Labelled photos from "dataset", an image-classification folder in alevinas/minecraftImagesRNA. The possible labels are: araña, cerdo, creeper, gato, vaca, zombie.

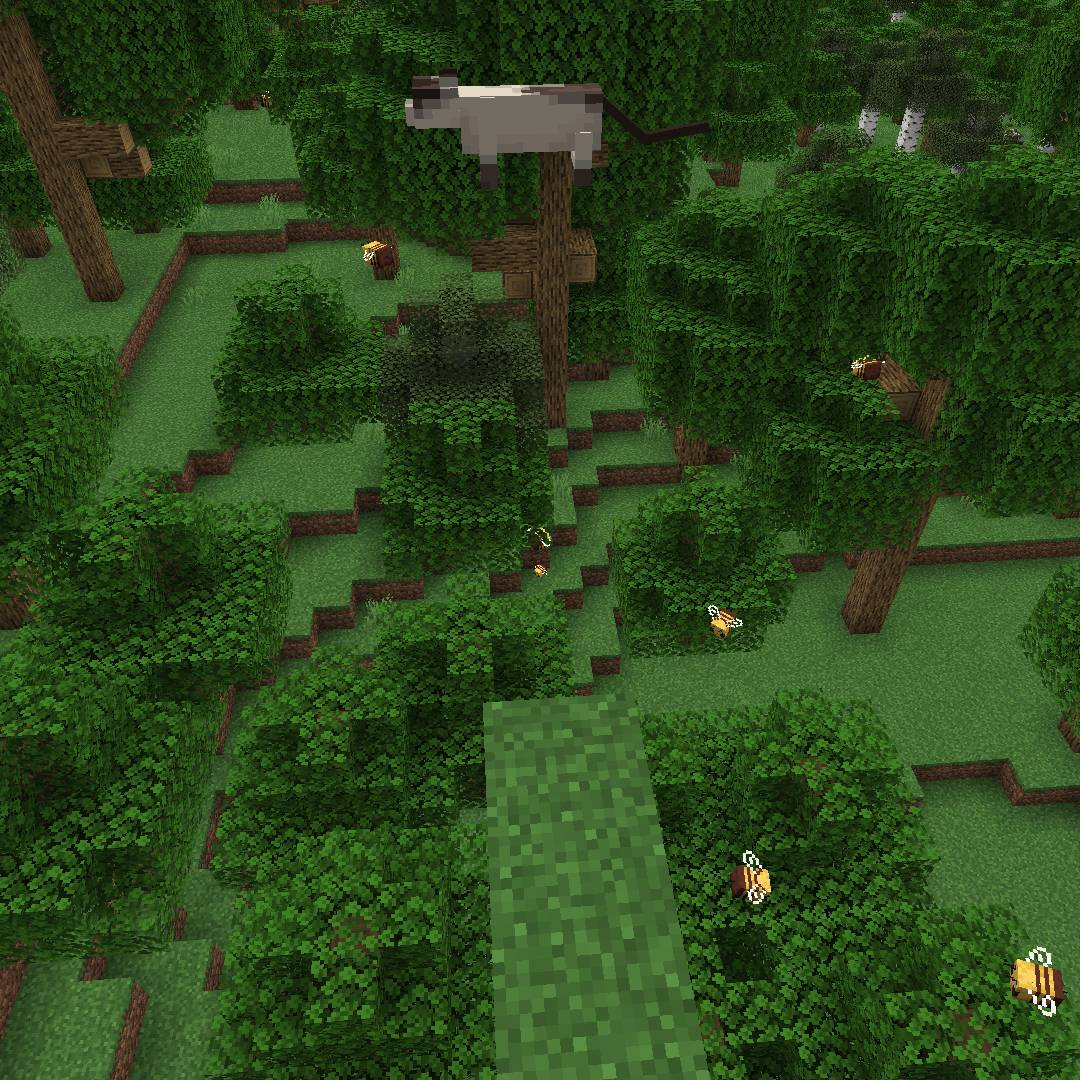
Label: gato

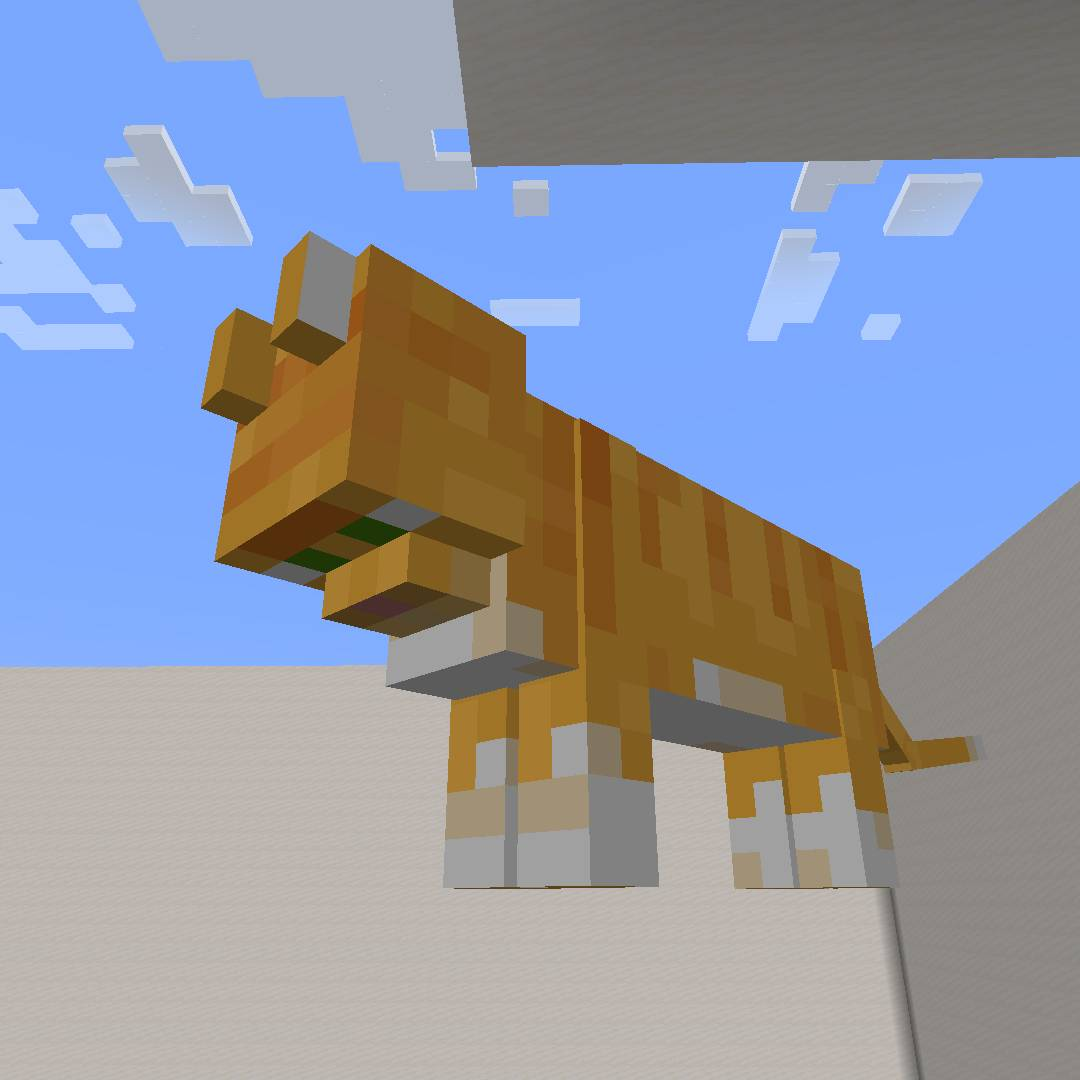
Label: gato

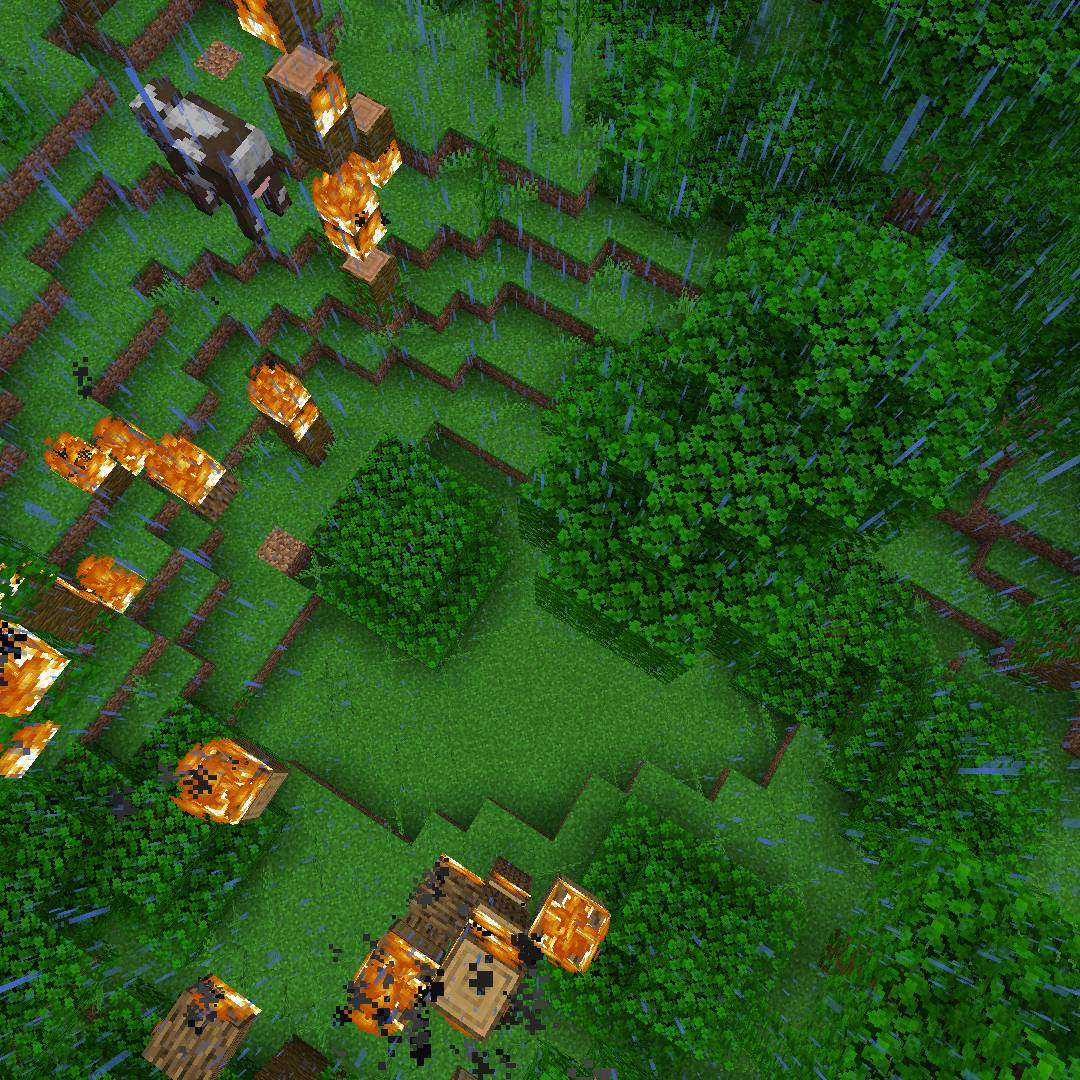
Label: vaca

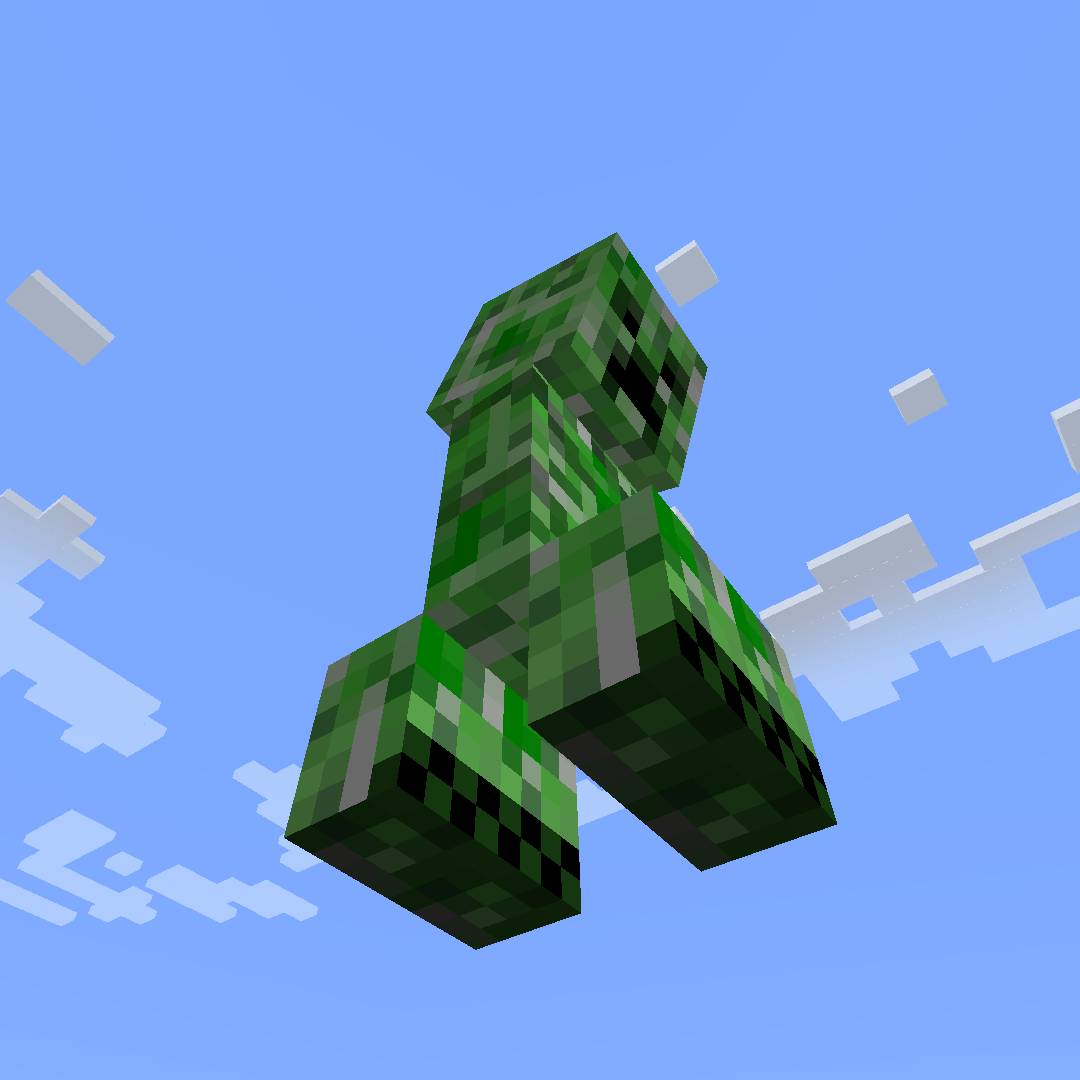
Label: creeper

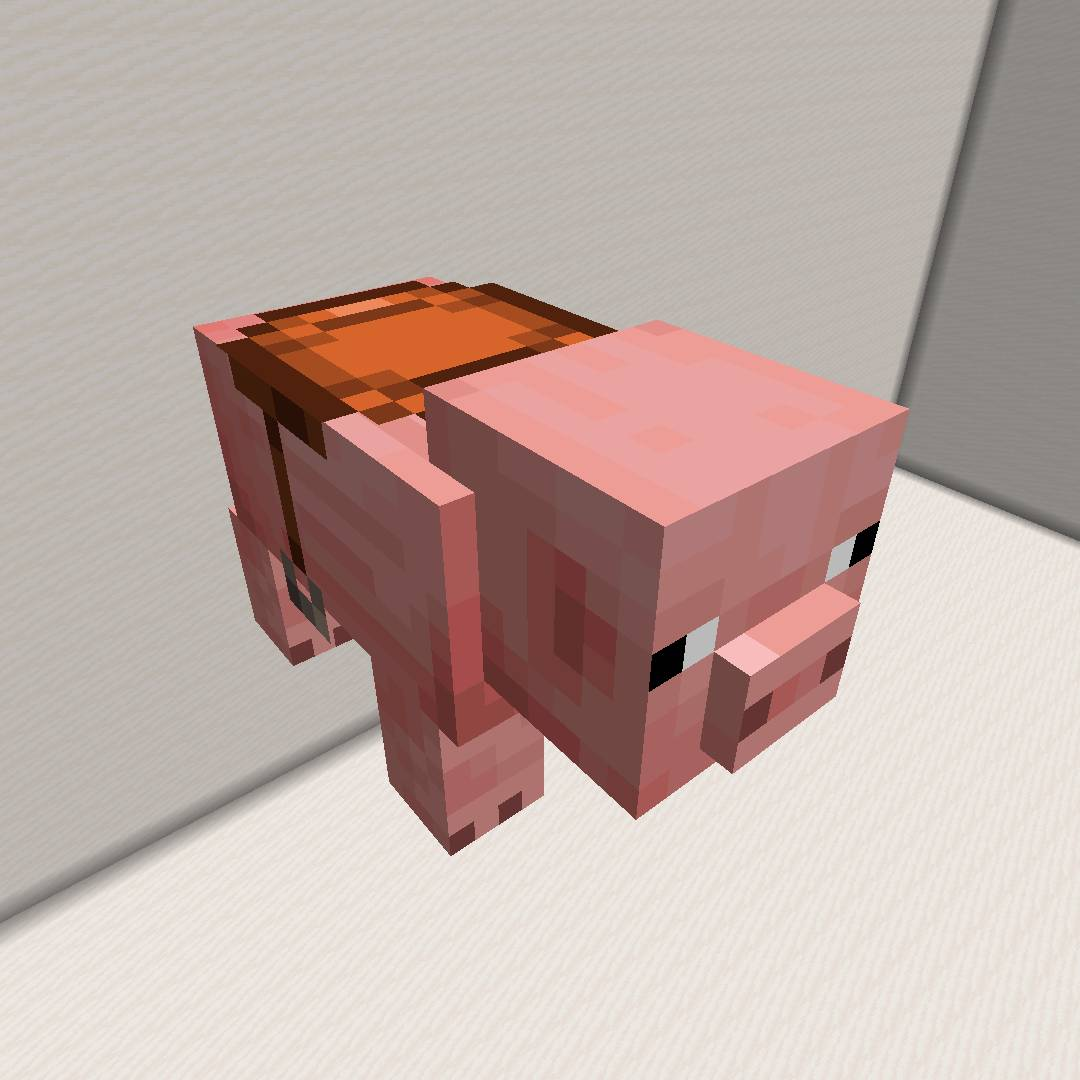
Label: cerdo

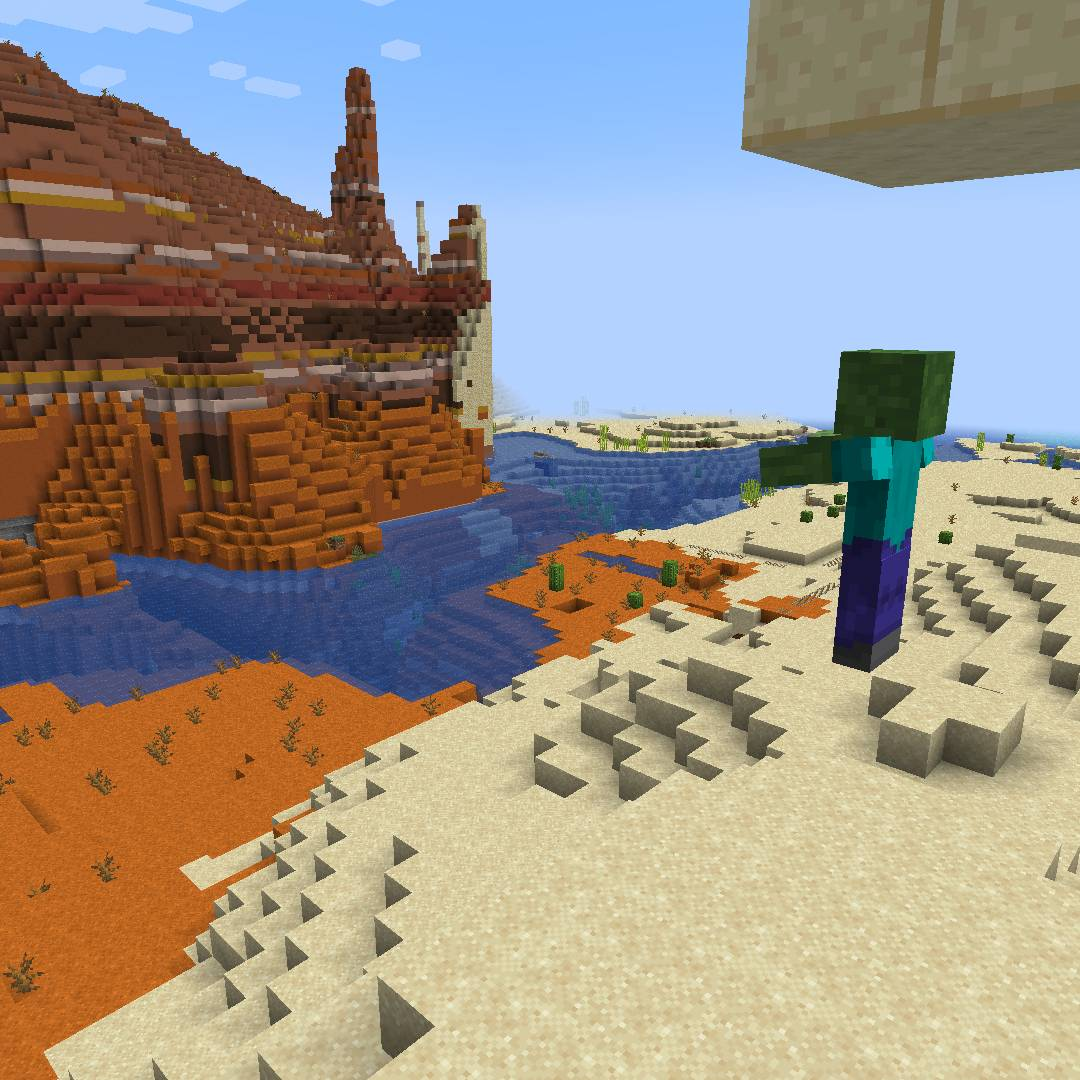
Label: zombie
